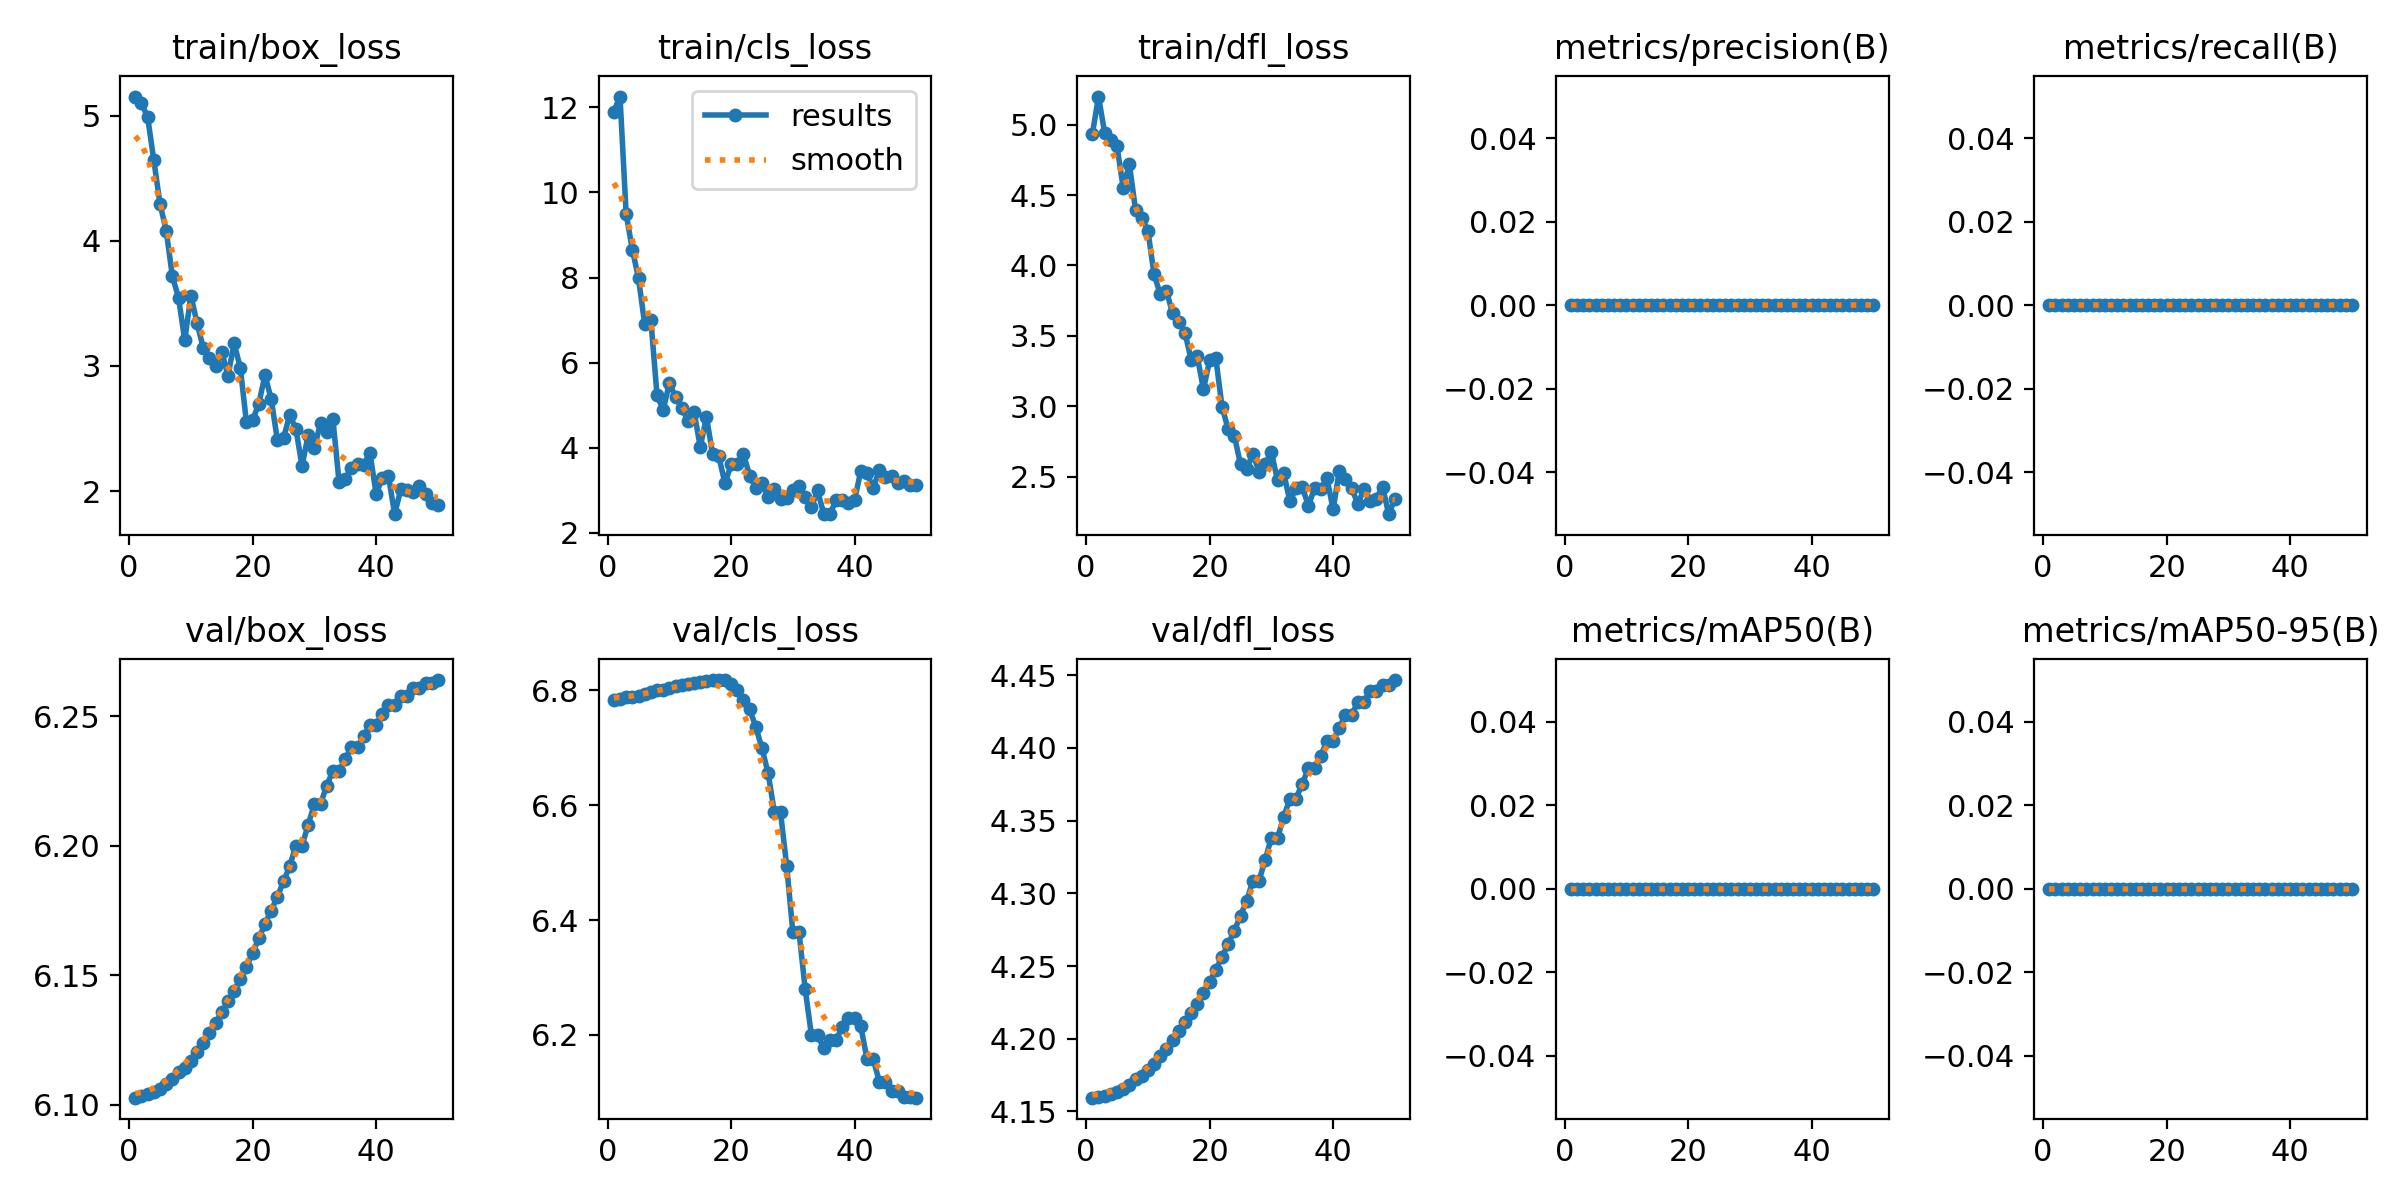

Data behind this chart, as committed beside it:
epoch, train/box_loss, train/cls_loss, train/dfl_loss, metrics/precision(B), metrics/recall(B), metrics/mAP50(B), metrics/mAP50-95(B), val/box_loss, val/cls_loss, val/dfl_loss, lr/pg0, lr/pg1, lr/pg2
1, 5.153, 11.9, 4.932, 0, 0, 0, 0, 6.103, 6.783, 4.16, 2e-05, 2e-05, 2e-05
2, 5.099, 12.26, 5.2, 0, 0, 0, 0, 6.103, 6.786, 4.16, 5.8812e-05, 5.8812e-05, 5.8812e-05
3, 4.987, 9.492, 4.941, 0, 0, 0, 0, 6.104, 6.788, 4.161, 9.604e-05, 9.604e-05, 9.604e-05
4, 4.643, 8.657, 4.889, 0, 0, 0, 0, 6.105, 6.789, 4.162, 0.0001317, 0.0001317, 0.0001317
5, 4.295, 7.983, 4.846, 0, 0, 0, 0, 6.106, 6.79, 4.163, 0.0001657, 0.0001657, 0.0001657
6, 4.082, 6.903, 4.552, 0, 0, 0, 0, 6.108, 6.793, 4.165, 0.0001982, 0.0001982, 0.0001982
7, 3.717, 7.001, 4.721, 0, 0, 0, 0, 6.11, 6.797, 4.168, 0.0002291, 0.0002291, 0.0002291
8, 3.545, 5.228, 4.393, 0, 0, 0, 0, 6.113, 6.801, 4.172, 0.0002584, 0.0002584, 0.0002584
9, 3.207, 4.893, 4.338, 0, 0, 0, 0, 6.114, 6.802, 4.174, 0.0002861, 0.0002861, 0.0002861
10, 3.561, 5.516, 4.247, 0, 0, 0, 0, 6.117, 6.804, 4.178, 0.0003123, 0.0003123, 0.0003123
11, 3.343, 5.192, 3.937, 0, 0, 0, 0, 6.12, 6.807, 4.183, 0.0003368, 0.0003368, 0.0003368
12, 3.143, 4.942, 3.796, 0, 0, 0, 0, 6.124, 6.81, 4.188, 0.0003598, 0.0003598, 0.0003598
13, 3.062, 4.625, 3.822, 0, 0, 0, 0, 6.128, 6.811, 4.193, 0.0003812, 0.0003812, 0.0003812
14, 3, 4.846, 3.659, 0, 0, 0, 0, 6.131, 6.813, 4.199, 0.000401, 0.000401, 0.000401
15, 3.115, 4.017, 3.6, 0, 0, 0, 0, 6.136, 6.814, 4.205, 0.0004192, 0.0004192, 0.0004192
16, 2.921, 4.72, 3.523, 0, 0, 0, 0, 6.14, 6.816, 4.211, 0.0004359, 0.0004359, 0.0004359
17, 3.18, 3.852, 3.332, 0, 0, 0, 0, 6.144, 6.818, 4.218, 0.0004509, 0.0004509, 0.0004509
18, 2.987, 3.802, 3.354, 0, 0, 0, 0, 6.148, 6.818, 4.224, 0.0004644, 0.0004644, 0.0004644
19, 2.548, 3.16, 3.12, 0, 0, 0, 0, 6.153, 6.818, 4.231, 0.0004763, 0.0004763, 0.0004763
20, 2.567, 3.606, 3.326, 0, 0, 0, 0, 6.159, 6.811, 4.239, 0.0004866, 0.0004866, 0.0004866
21, 2.698, 3.62, 3.342, 0, 0, 0, 0, 6.164, 6.801, 4.247, 0.0004953, 0.0004953, 0.0004953
22, 2.927, 3.844, 2.998, 0, 0, 0, 0, 6.17, 6.784, 4.256, 0.0005024, 0.0005024, 0.0005024
23, 2.736, 3.343, 2.836, 0, 0, 0, 0, 6.175, 6.767, 4.265, 0.000508, 0.000508, 0.000508
24, 2.411, 3.055, 2.79, 0, 0, 0, 0, 6.18, 6.736, 4.274, 0.0005119, 0.0005119, 0.0005119
25, 2.423, 3.163, 2.588, 0, 0, 0, 0, 6.186, 6.699, 4.285, 0.0005143, 0.0005143, 0.0005143
26, 2.607, 2.838, 2.555, 0, 0, 0, 0, 6.192, 6.655, 4.295, 0.0005151, 0.0005151, 0.0005151
27, 2.499, 3.03, 2.662, 0, 0, 0, 0, 6.2, 6.588, 4.309, 0.0005143, 0.0005143, 0.0005143
28, 2.2, 2.803, 2.535, 0, 0, 0, 0, 6.2, 6.588, 4.309, 0.0005119, 0.0005119, 0.0005119
29, 2.45, 2.82, 2.591, 0, 0, 0, 0, 6.208, 6.494, 4.323, 0.000508, 0.000508, 0.000508
30, 2.342, 3.005, 2.673, 0, 0, 0, 0, 6.216, 6.379, 4.338, 0.0005024, 0.0005024, 0.0005024
31, 2.546, 3.099, 2.473, 0, 0, 0, 0, 6.216, 6.379, 4.338, 0.0004953, 0.0004953, 0.0004953
32, 2.472, 2.837, 2.524, 0, 0, 0, 0, 6.223, 6.279, 4.352, 0.0004866, 0.0004866, 0.0004866
33, 2.573, 2.6, 2.325, 0, 0, 0, 0, 6.229, 6.2, 4.365, 0.0004763, 0.0004763, 0.0004763
34, 2.071, 2.995, 2.419, 0, 0, 0, 0, 6.229, 6.2, 4.365, 0.0004644, 0.0004644, 0.0004644
35, 2.093, 2.442, 2.429, 0, 0, 0, 0, 6.233, 6.177, 4.375, 0.000451, 0.000451, 0.000451
36, 2.181, 2.438, 2.291, 0, 0, 0, 0, 6.238, 6.192, 4.386, 0.0004359, 0.0004359, 0.0004359
37, 2.214, 2.767, 2.421, 0, 0, 0, 0, 6.238, 6.192, 4.386, 0.0004193, 0.0004193, 0.0004193
38, 2.211, 2.772, 2.41, 0, 0, 0, 0, 6.242, 6.213, 4.395, 0.0004011, 0.0004011, 0.0004011
39, 2.304, 2.707, 2.488, 0, 0, 0, 0, 6.247, 6.23, 4.405, 0.0003813, 0.0003813, 0.0003813
40, 1.977, 2.774, 2.267, 0, 0, 0, 0, 6.247, 6.23, 4.405, 0.0003599, 0.0003599, 0.0003599
41, 2.103, 3.456, 2.542, 0, 0, 0, 0, 6.251, 6.215, 4.414, 0.000337, 0.000337, 0.000337
42, 2.12, 3.417, 2.484, 0, 0, 0, 0, 6.254, 6.158, 4.423, 0.0003124, 0.0003124, 0.0003124
43, 1.815, 3.045, 2.42, 0, 0, 0, 0, 6.254, 6.158, 4.423, 0.0002863, 0.0002863, 0.0002863
44, 2.015, 3.472, 2.304, 0, 0, 0, 0, 6.258, 6.119, 4.432, 0.0002586, 0.0002586, 0.0002586
45, 2.008, 3.309, 2.411, 0, 0, 0, 0, 6.258, 6.119, 4.432, 0.0002293, 0.0002293, 0.0002293
46, 1.993, 3.324, 2.33, 0, 0, 0, 0, 6.261, 6.101, 4.439, 0.0001984, 0.0001984, 0.0001984
47, 2.044, 3.182, 2.344, 0, 0, 0, 0, 6.261, 6.101, 4.439, 0.0001659, 0.0001659, 0.0001659
48, 1.979, 3.223, 2.429, 0, 0, 0, 0, 6.263, 6.092, 4.444, 0.0001319, 0.0001319, 0.0001319
49, 1.906, 3.126, 2.233, 0, 0, 0, 0, 6.263, 6.092, 4.444, 9.6224e-05, 9.6224e-05, 9.6224e-05
50, 1.891, 3.127, 2.339, 0, 0, 0, 0, 6.264, 6.09, 4.447, 5.9004e-05, 5.9004e-05, 5.9004e-05
